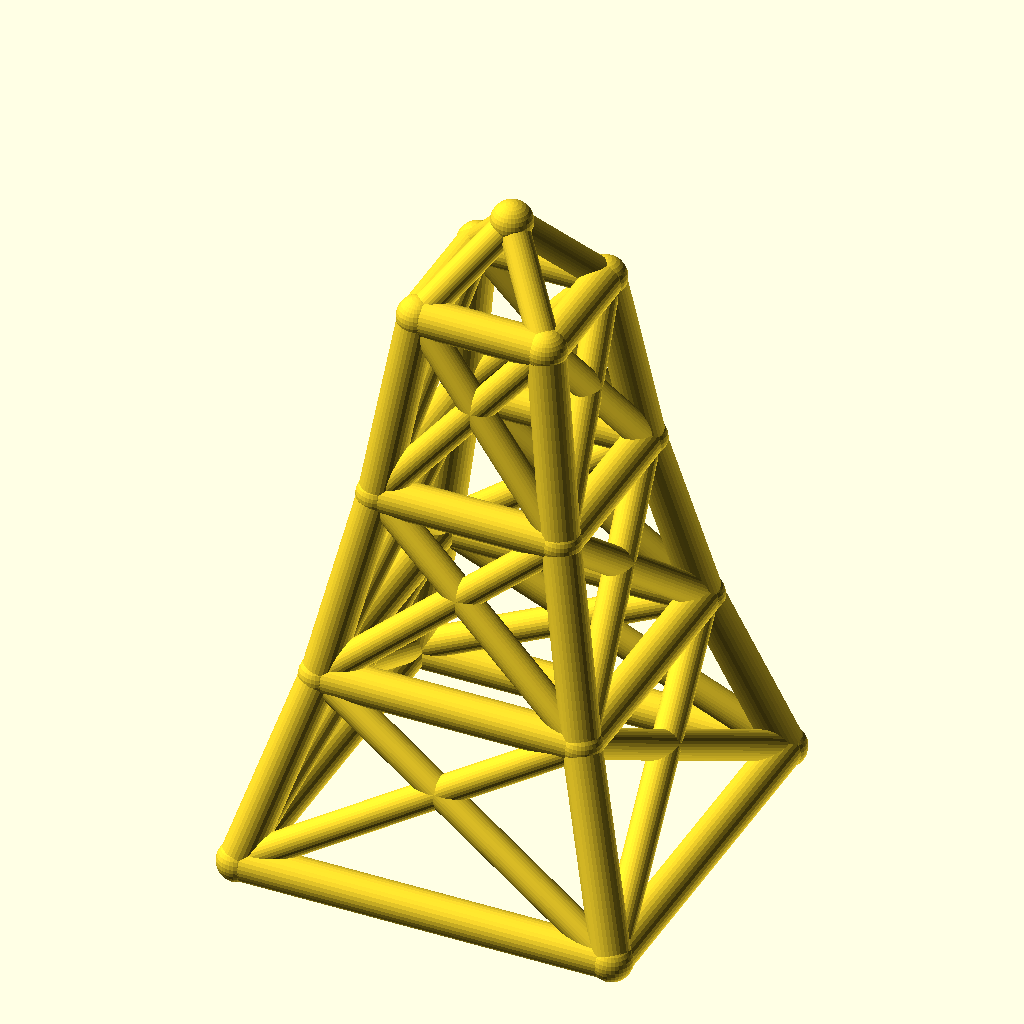
Cell 1 — every parameter at its default value.
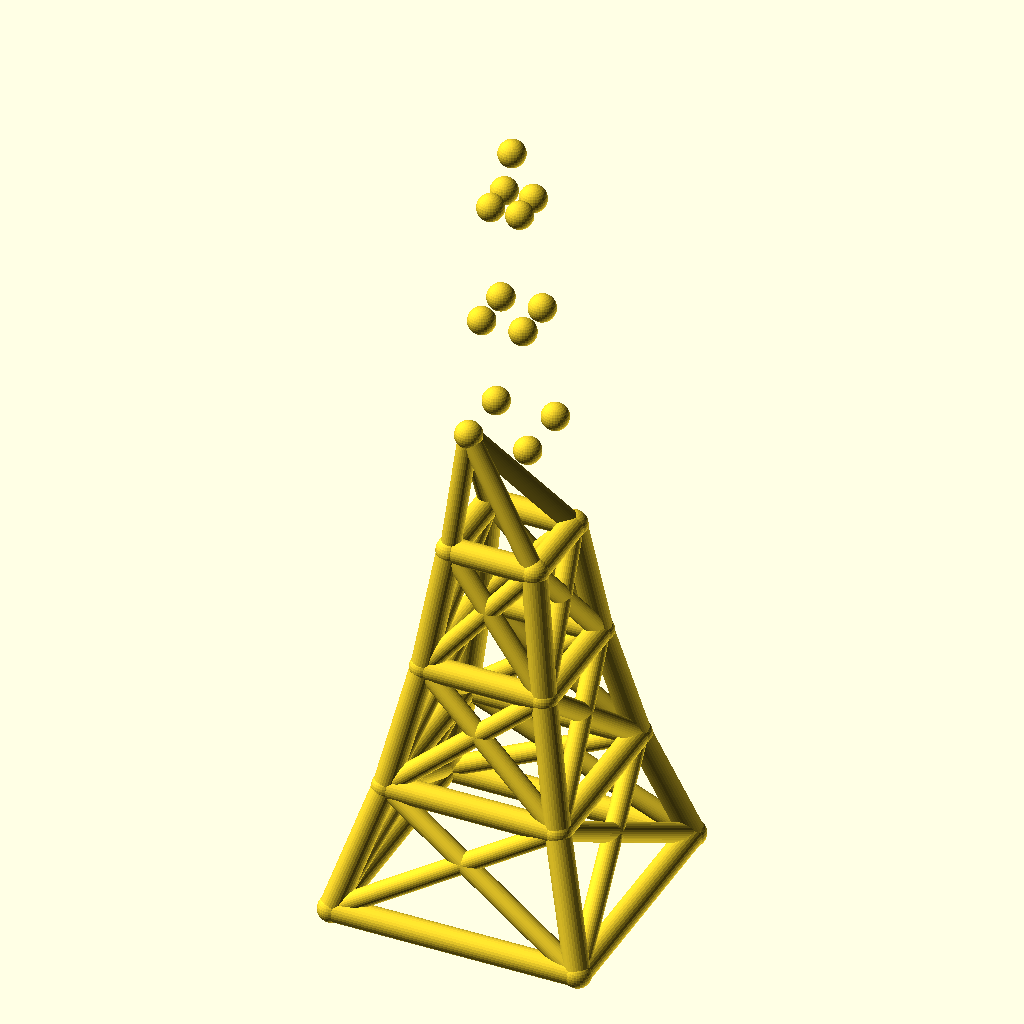
Cell 2: levels = 6 (everything else at default).
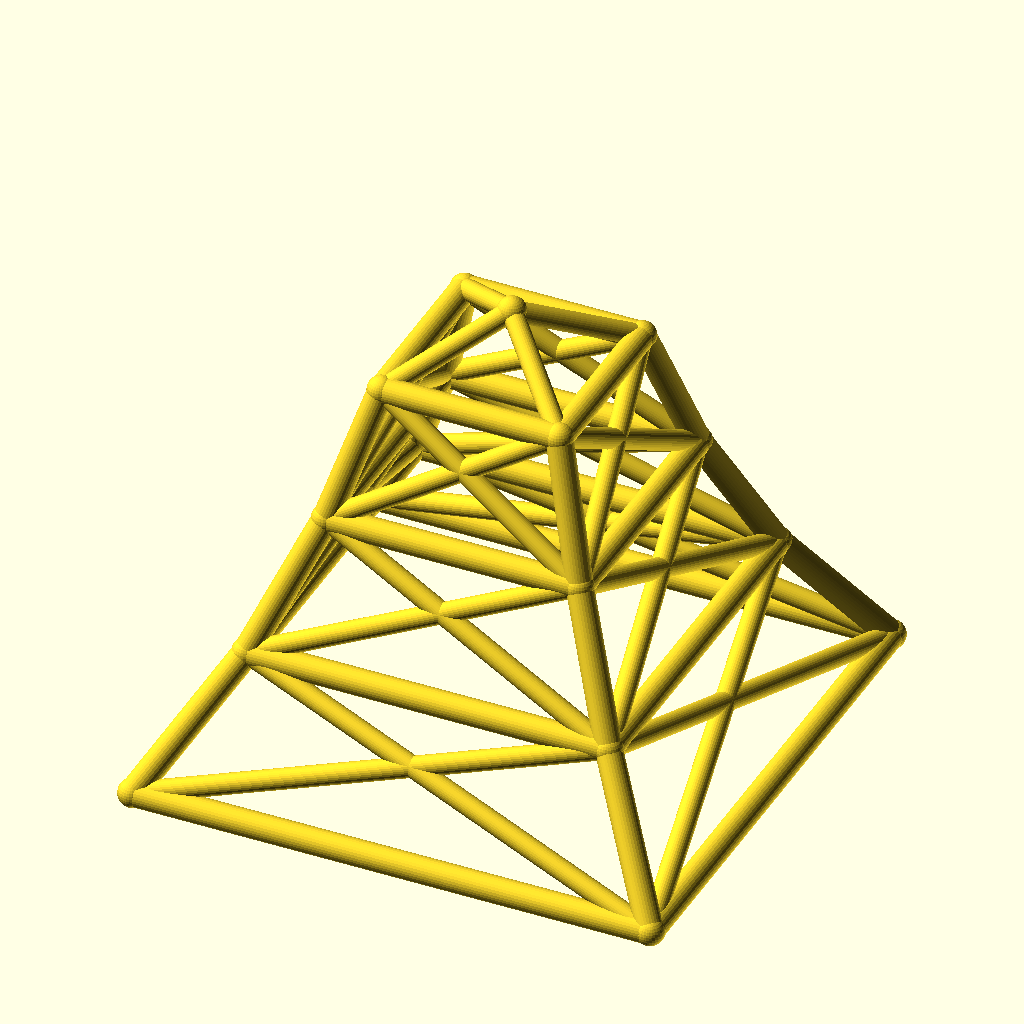
Cell 3: the same model with base_w = 180.
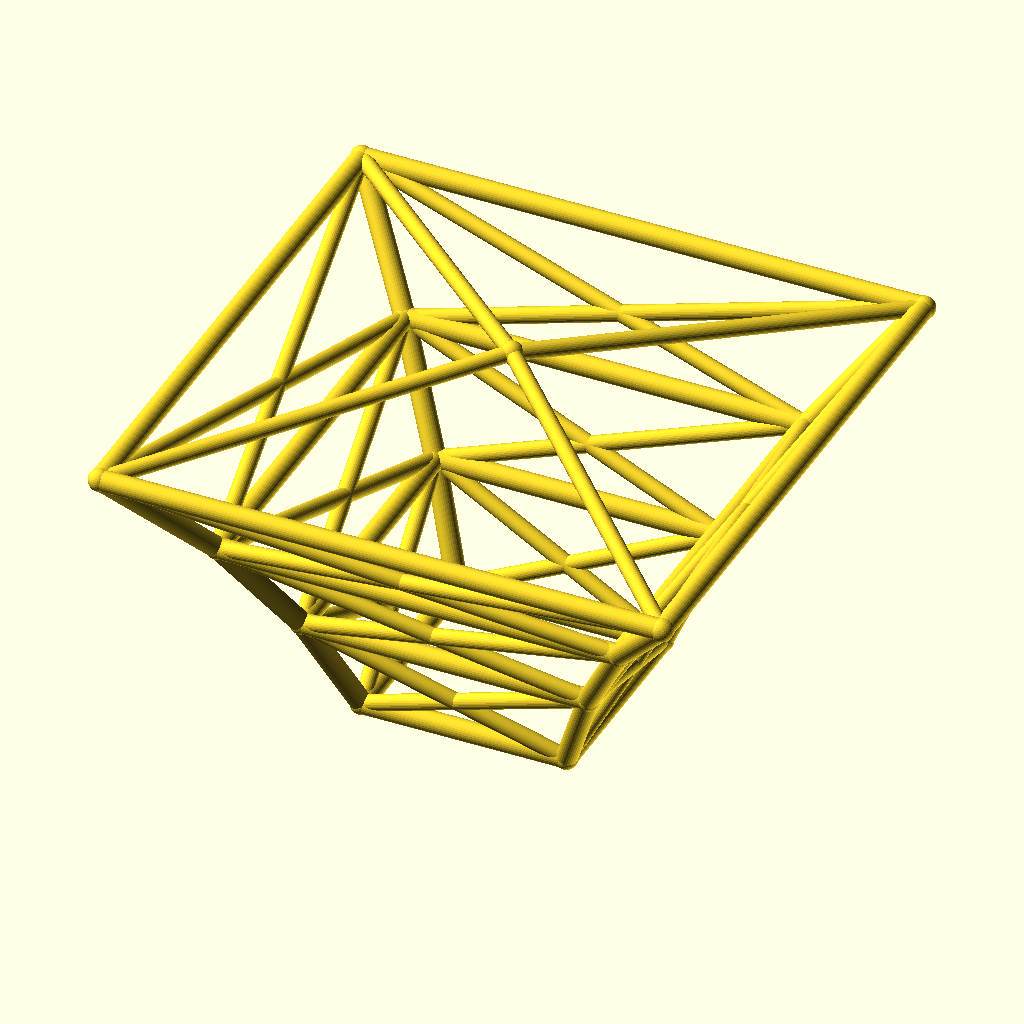
Cell 4: the same model with taper = 1.4.
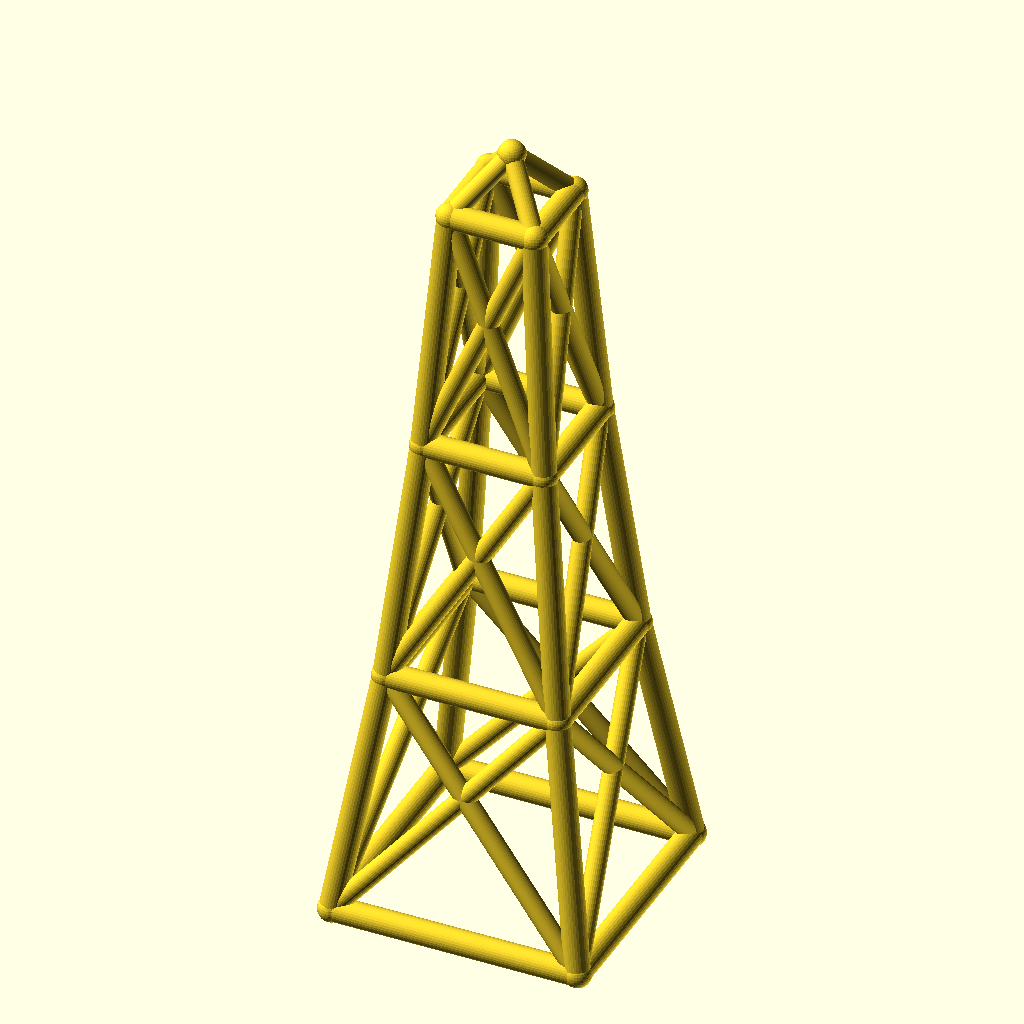
Cell 5: the same model with level_h = 90.
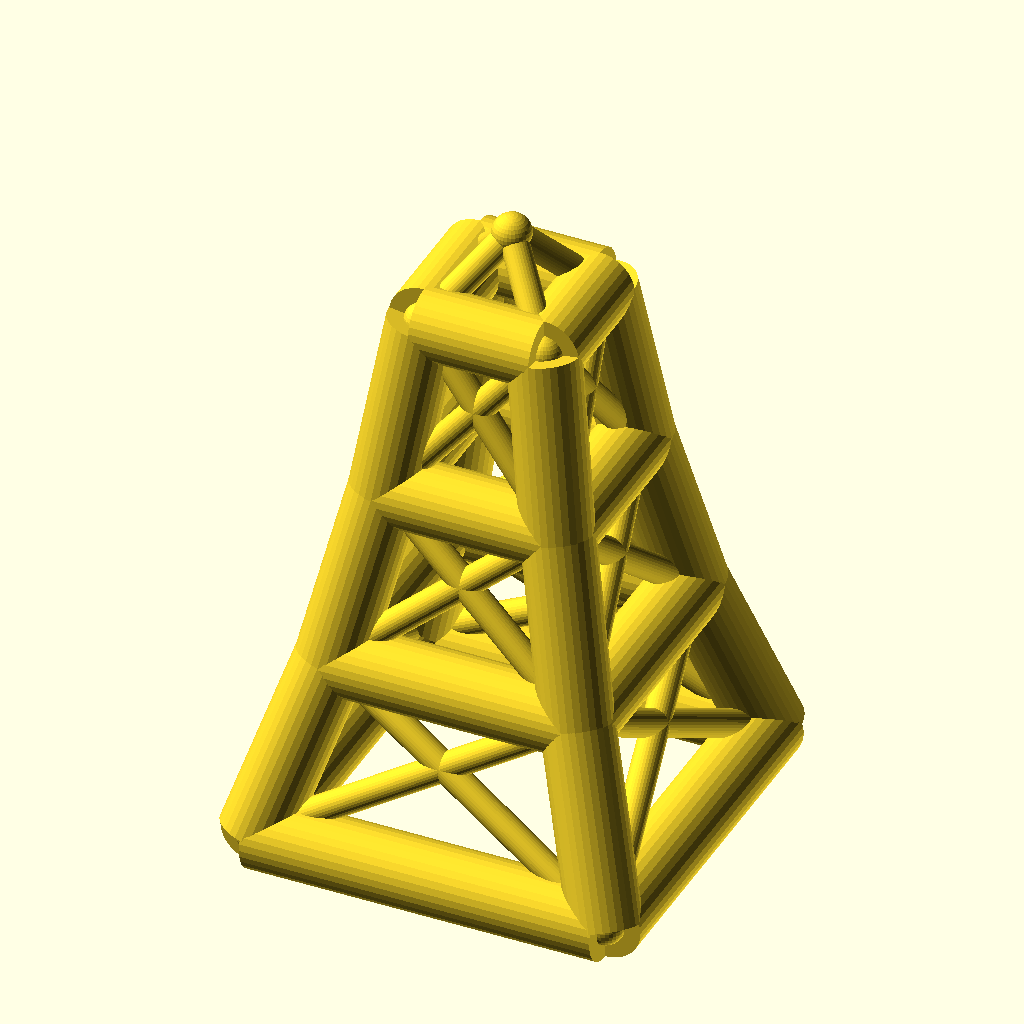
Cell 6 — leg_r set to 9, the other parameters unchanged.
The same orthographic view direction (rotation 55°, 0°, 25°; colour scheme Cornfield) for every cell, with the view re-fitted per cell, so scale and position can differ between cells.
OpenSCAD source file optional_data/data/wire2/masttowers/scene_0009.scad:
$fn = 32;

// ----------------------------------------------------------------------
// Tapered four-leg tower: 3 levels, base 90 mm, taper 0.7 per level
// ----------------------------------------------------------------------

// --- parameters (mm) ---
levels = 3;               // number of tower levels
base_w = 90;              // bottom ring width (X and Y)
taper = 0.7;              // ring width multiplier per level
level_h = 45;             // height of one level
leg_r = 4.5;              // leg / ring member radius
brace_r = 3.5;            // diagonal brace radius
joint_r = 4.9;            // joint ball radius
crown_h = 20;             // crown mast height above the top ring

bbox_x = base_w + 2 * joint_r;  // overall X, joints included
bbox_y = base_w + 2 * joint_r;  // overall Y, joints included
bbox_z = levels * level_h + crown_h + 2 * joint_r;  // overall Z, joints included
leg_d = 2 * leg_r;  // leg / ring stock diameter
brace_d = 2 * brace_r;  // brace stock diameter
joint_d = 2 * joint_r;  // joint ball diameter
top_w = base_w * pow(taper, levels);  // width of the top ring
nodes = concat([for (lvl = [0 : levels], sx = [-1, 1], sy = [-1, 1]) [sx * base_w * pow(taper, lvl) / 2, sy * base_w * pow(taper, lvl) / 2, lvl * level_h]], [[0, 0, levels * level_h + crown_h]]);

module member(a, b, r) {
  /* round stock from joint a to joint b, ends buried in the joint balls */
  d = b - a;
  length = norm(d);
  translate(a) rotate([0, acos(d[2] / length), atan2(d[1], d[0])])
    cylinder(h = length, r = r);
}

module joint(p, r) {
  /* ball at the joint centre, fatter than every member meeting there */
  translate(p) sphere(r = r);
}

/* members - each call is one graph edge */
member(nodes[0], nodes[4], leg_r);
member(nodes[1], nodes[5], leg_r);
member(nodes[2], nodes[6], leg_r);
member(nodes[3], nodes[7], leg_r);
member(nodes[4], nodes[8], leg_r);
member(nodes[5], nodes[9], leg_r);
member(nodes[6], nodes[10], leg_r);
member(nodes[7], nodes[11], leg_r);
member(nodes[8], nodes[12], leg_r);
member(nodes[9], nodes[13], leg_r);
member(nodes[10], nodes[14], leg_r);
member(nodes[11], nodes[15], leg_r);
member(nodes[0], nodes[1], leg_r);
member(nodes[2], nodes[3], leg_r);
member(nodes[0], nodes[2], leg_r);
member(nodes[1], nodes[3], leg_r);
member(nodes[4], nodes[5], leg_r);
member(nodes[6], nodes[7], leg_r);
member(nodes[4], nodes[6], leg_r);
member(nodes[5], nodes[7], leg_r);
member(nodes[8], nodes[9], leg_r);
member(nodes[10], nodes[11], leg_r);
member(nodes[8], nodes[10], leg_r);
member(nodes[9], nodes[11], leg_r);
member(nodes[12], nodes[13], leg_r);
member(nodes[14], nodes[15], leg_r);
member(nodes[12], nodes[14], leg_r);
member(nodes[13], nodes[15], leg_r);
member(nodes[0], nodes[5], brace_r);
member(nodes[1], nodes[4], brace_r);
member(nodes[2], nodes[7], brace_r);
member(nodes[3], nodes[6], brace_r);
member(nodes[0], nodes[6], brace_r);
member(nodes[2], nodes[4], brace_r);
member(nodes[1], nodes[7], brace_r);
member(nodes[3], nodes[5], brace_r);
member(nodes[4], nodes[9], brace_r);
member(nodes[5], nodes[8], brace_r);
member(nodes[6], nodes[11], brace_r);
member(nodes[7], nodes[10], brace_r);
member(nodes[4], nodes[10], brace_r);
member(nodes[6], nodes[8], brace_r);
member(nodes[5], nodes[11], brace_r);
member(nodes[7], nodes[9], brace_r);
member(nodes[8], nodes[13], brace_r);
member(nodes[9], nodes[12], brace_r);
member(nodes[10], nodes[15], brace_r);
member(nodes[11], nodes[14], brace_r);
member(nodes[8], nodes[14], brace_r);
member(nodes[10], nodes[12], brace_r);
member(nodes[9], nodes[15], brace_r);
member(nodes[11], nodes[13], brace_r);
member(nodes[12], nodes[16], brace_r);
member(nodes[13], nodes[16], brace_r);
member(nodes[14], nodes[16], brace_r);
member(nodes[15], nodes[16], brace_r);

/* joint balls */
for (p = nodes) joint(p, joint_r);
Customizer parameters (derived from the source; name, type, default, range or options):
levels: number, default 3
base_w: number, default 90
taper: number, default 0.7
level_h: number, default 45
leg_r: number, default 4.5
brace_r: number, default 3.5
joint_r: number, default 4.9
crown_h: number, default 20
